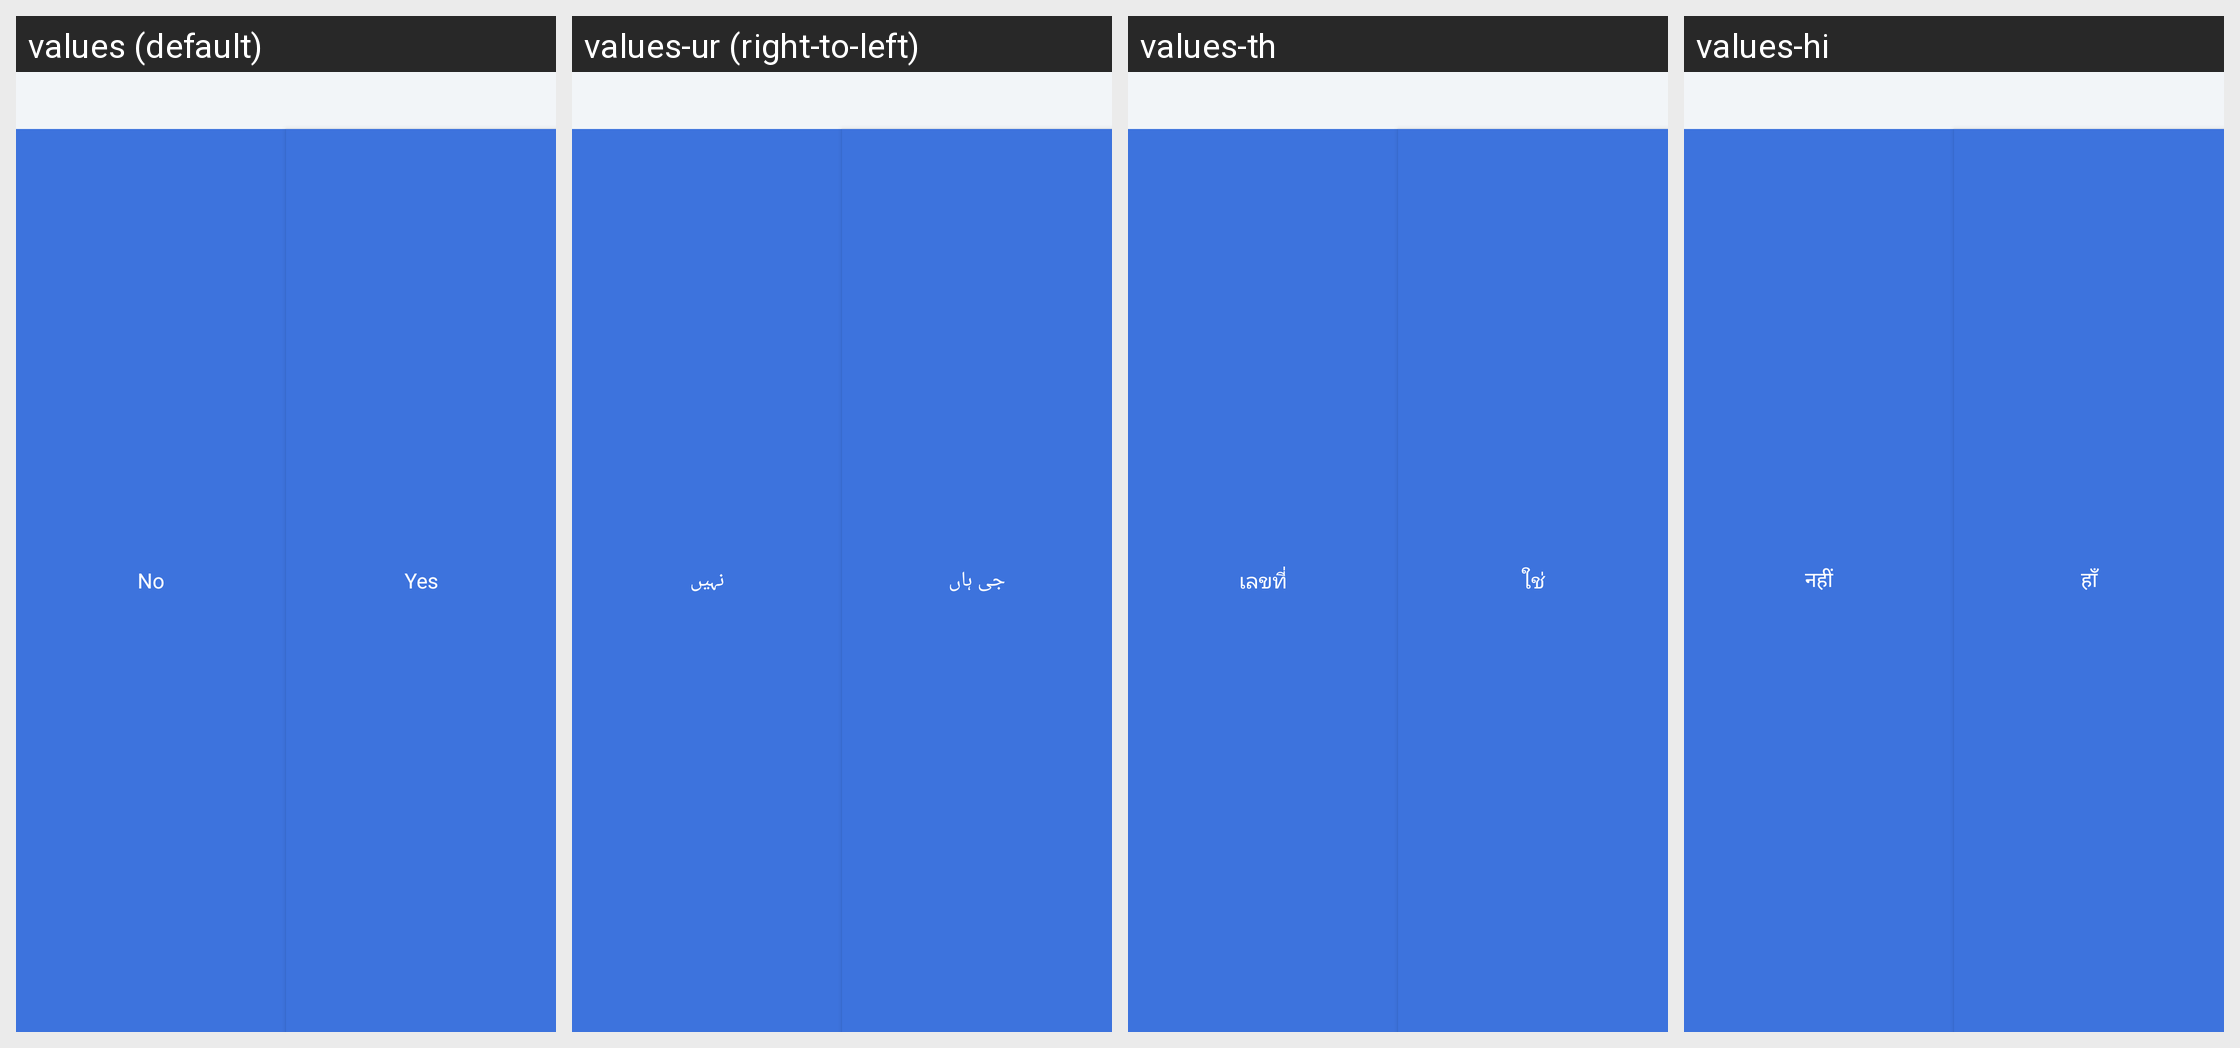

The same Android screen rendered under several of its app's locales, left to right. List the strings drawn on it with the default value and each locale's translation.
Android screen res/layout/dialog_alert_custom.xml rendered under 4 locales, left to right: values (default), values-ur (right-to-left), values-th, values-hi. Device: Nexus 5 (rendered at 1080×1920; each locale shown at half size, 540×960, under a caption strip naming it); theme Base.Theme.PhoneNumberLocator.
Other locales in the repository, not shown: values-af, values-ar, values-de, values-es, values-fr, values-in, values-ja, values-ko, values-pt, values-ru, values-vi, values-zh.
Strings drawn on this screen, with the default value and each locale's value (text and hints the layout hard-codes, and strings that could not be matched under every locale, appear in the picture but are not listed):

no
  values: No
  values-ur: نہیں
  values-th: เลขที่
  values-hi: नहीं

yes
  values: Yes
  values-ur: جی ہاں
  values-th: ใช่
  values-hi: हाँ
